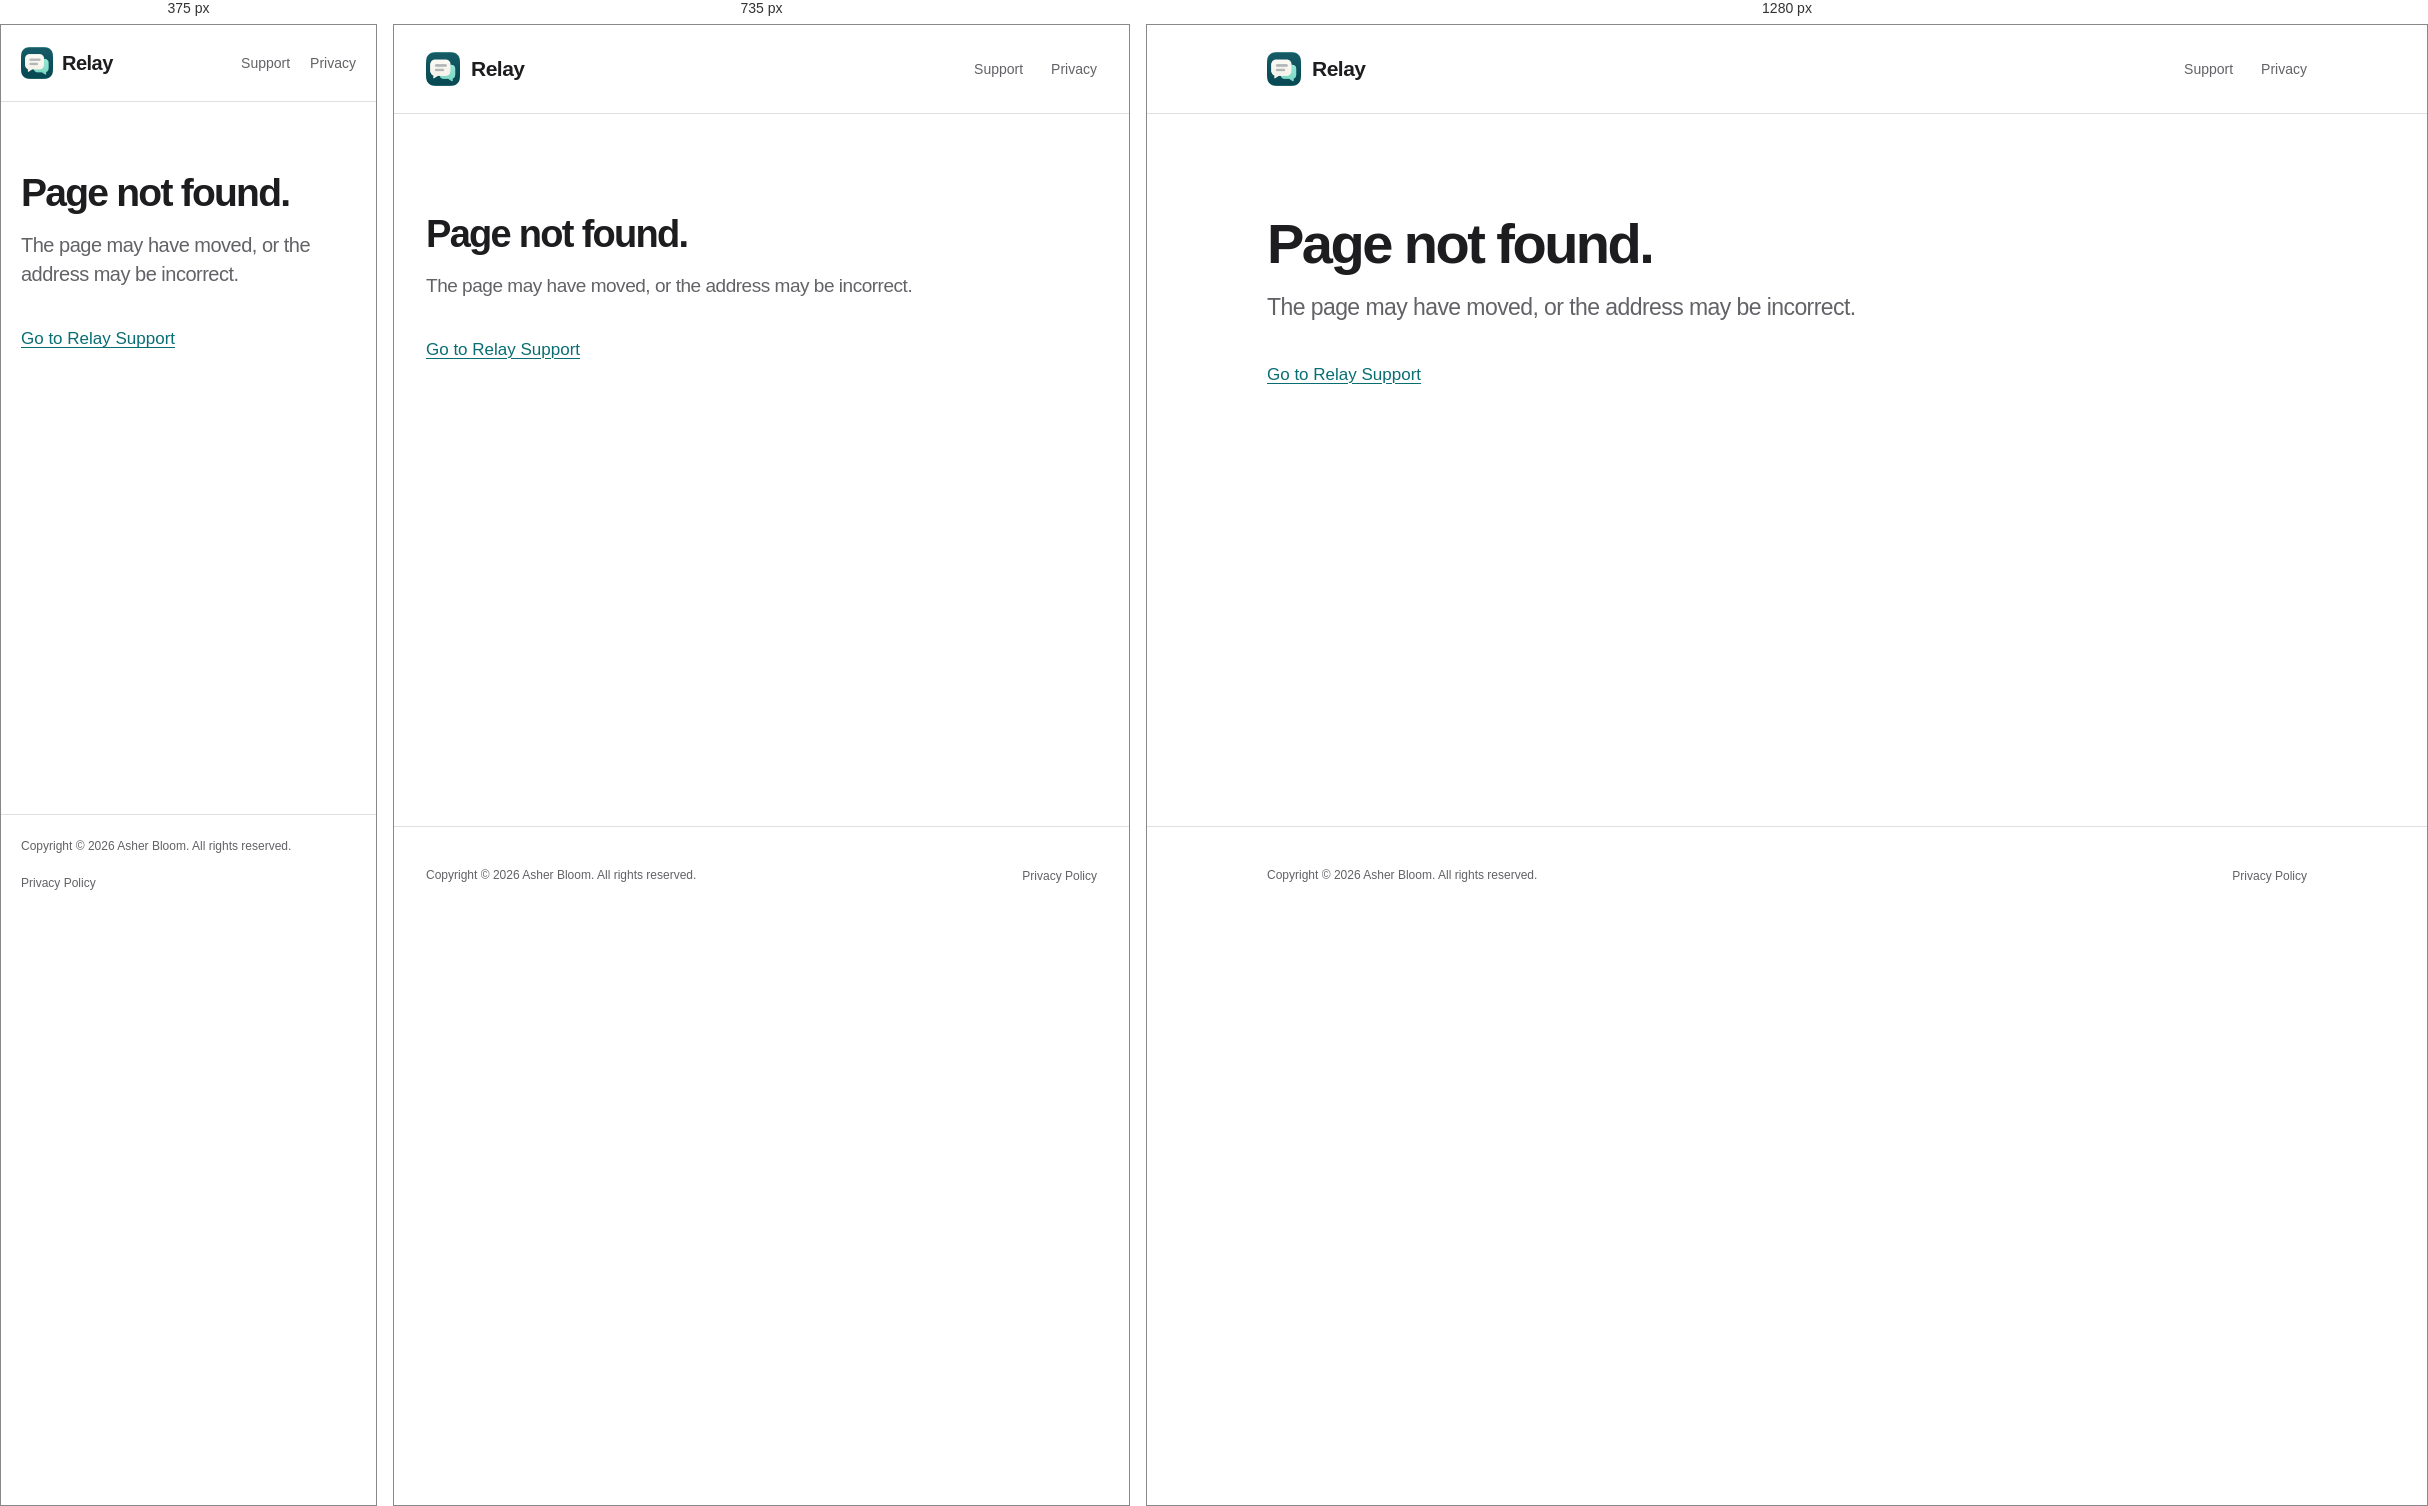
Rendered at 375 px, 735 px and 1280 px, left to right.

<!-- file: 404.html -->
<!doctype html>
<html lang="en">
<head>
  <meta charset="utf-8">
  <meta name="viewport" content="width=device-width, initial-scale=1">
  <meta name="color-scheme" content="light dark">
  <meta name="robots" content="noindex">
  <title>Page Not Found — Relay</title>
  <link rel="icon" type="image/png" href="/assets/relay-icon.png">
  <link rel="stylesheet" href="/styles.css">
  <script src="/site.js" defer></script>
</head>
<body>
  <a class="skip-link" href="#main">Skip to content</a>
  <header class="site-header"><div class="shell header-content"><a class="brand" href="/" aria-label="Relay Support home"><img src="/assets/relay-icon.png" alt="" width="34" height="34">Relay</a><nav class="site-nav" aria-label="Main navigation"><a href="/">Support</a><a href="/privacy">Privacy</a></nav></div></header>
  <main id="main" class="shell error-page"><h1>Page not found.</h1><p class="lead">The page may have moved, or the address may be incorrect.</p><a class="text-link" href="/">Go to Relay Support</a></main>
  <footer class="site-footer"><div class="shell footer-content"><p>Copyright © <span data-year>2026</span> <a href="https://asher-nyu.com" rel="noreferrer">Asher Bloom</a>. All rights reserved.</p><a href="/privacy">Privacy Policy</a></div></footer>
</body>
</html>


/* @media block from styles.css */
@media (max-width: 820px) {
  .shell { width: calc(100% - 64px); }
  .support-layout { grid-template-columns: minmax(0, 1fr) 240px; column-gap: 36px; }
  .contact { padding: 22px; }
  .policy-layout { grid-template-columns: 170px minmax(0, 1fr); column-gap: 32px; }
}

/* @media block from styles.css */
@media (max-width: 650px) {
  .shell { width: calc(100% - 40px); }
  .header-content { min-height: 76px; gap: 16px; }
  .brand { font-size: 20px; gap: 9px; }
  .brand img { width: 32px; height: 32px; }
  .site-nav { gap: 20px; }
  .page-intro { padding-block: 47px 35px; }
  h1 { font-size: 39px; }
  .lead { font-size: 20px; }
  .support-layout { display: flex; flex-direction: column; gap: 36px; padding-bottom: 56px; }
  .contact { width: 100%; padding: 24px; }
  .contact .contact-note { margin-top: 10px; }
  .support-content { width: 100%; }
  .quick-start { margin-bottom: 38px; }
  h2 { font-size: 24px; }
  .policy-layout { display: block; padding-bottom: 56px; }
  .policy-index { position: static; margin-bottom: 38px; padding-bottom: 24px; border-bottom: 1px solid var(--border); }
  .policy-index ul { display: grid; grid-template-columns: repeat(2,minmax(0,1fr)); gap: 0 22px; }
  .policy-content section { margin-bottom: 32px; }
  .footer-content { display: block; padding-block: 22px; }
  .footer-content > a { margin-top: 4px; }
  .error-page { padding-block: 70px 100px; }
}